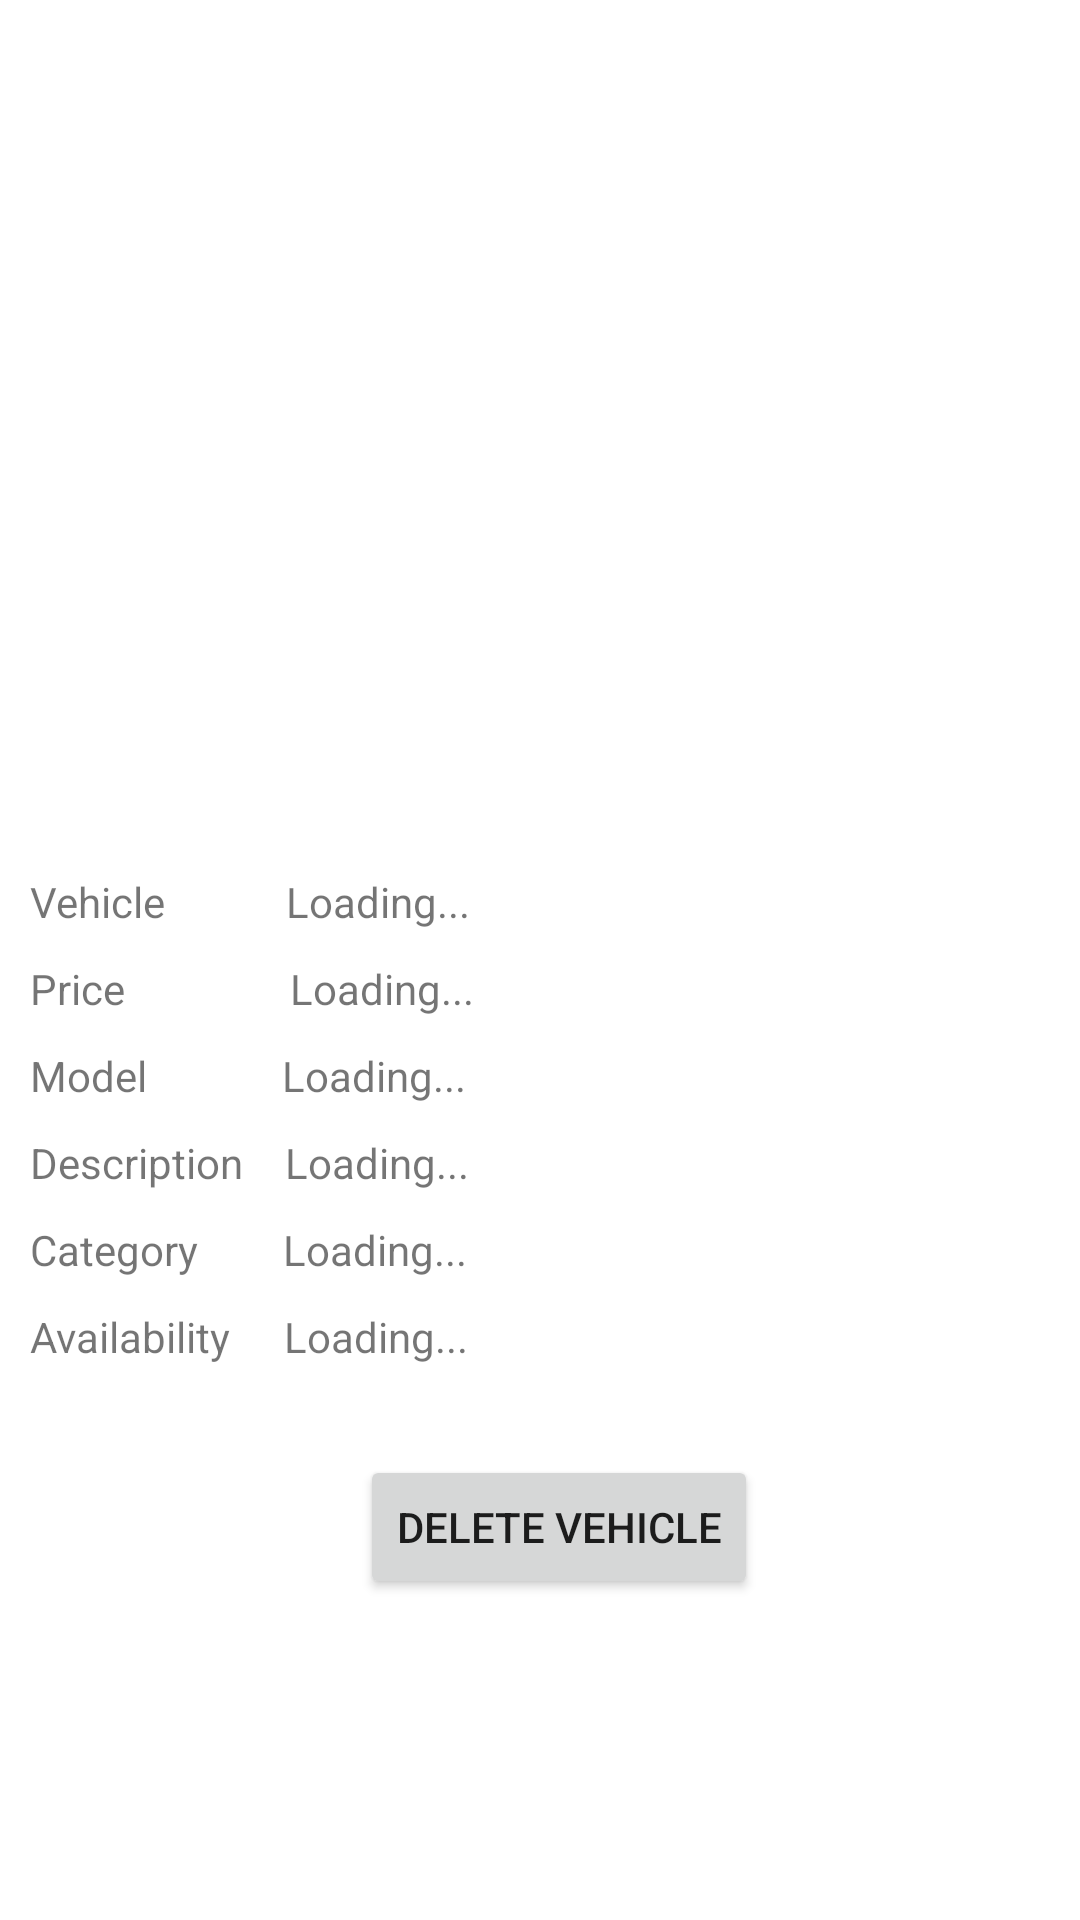

Layout XML and referenced resources for this Android screen:
<!-- AndroidManifest.xml: application theme Theme.RentCars.NoActionBar -->
<!-- res/layout/activity_vehicle_owner_added.xml -->
<?xml version="1.0" encoding="utf-8"?>
<androidx.constraintlayout.widget.ConstraintLayout xmlns:android="http://schemas.android.com/apk/res/android"
    xmlns:app="http://schemas.android.com/apk/res-auto"
    xmlns:tools="http://schemas.android.com/tools"
    android:layout_width="match_parent"
    android:layout_height="match_parent"
    tools:context=".vehicleOwner.VehicleOwnerAddedActivity">

        <TextView
            android:id="@+id/textView_greeting"
            android:layout_width="wrap_content"
            android:layout_height="wrap_content"
            android:layout_marginStart="70dp"
            android:layout_marginTop="60dp"
            android:layout_marginEnd="295dp"
            android:text="@string/loading"
            app:layout_constraintEnd_toEndOf="parent"
            app:layout_constraintStart_toStartOf="parent"
            app:layout_constraintTop_toTopOf="parent" />

        <Button
            android:id="@+id/button_delete"
            android:layout_width="wrap_content"
            android:layout_height="wrap_content"
            android:layout_marginStart="120dp"
            android:layout_marginTop="30dp"
            android:layout_marginEnd="127dp"
            android:text="@string/delete_vehicle"
            app:layout_constraintEnd_toEndOf="parent"
            app:layout_constraintHorizontal_bias="0.0"
            app:layout_constraintStart_toStartOf="parent"
            app:layout_constraintTop_toBottomOf="@+id/textView28" />

        <Button
            android:id="@+id/button_logout"
            android:layout_width="wrap_content"
            android:layout_height="wrap_content"
            android:layout_marginTop="20dp"
            android:text="@string/logout"
            app:layout_constraintEnd_toEndOf="@+id/textView_greeting"
            app:layout_constraintHorizontal_bias="0.0"
            app:layout_constraintStart_toStartOf="@+id/textView_greeting"
            app:layout_constraintTop_toBottomOf="@+id/textView_greeting" />

        <TextView
            android:id="@+id/textView15"
            android:layout_width="wrap_content"
            android:layout_height="wrap_content"
            android:layout_marginTop="100dp"
            android:layout_marginEnd="-50dp"
            android:text="@string/vehicle_details"
            app:layout_constraintEnd_toEndOf="@+id/button_logout"
            app:layout_constraintHorizontal_bias="1.0"
            app:layout_constraintStart_toStartOf="@+id/button_logout"
            app:layout_constraintTop_toBottomOf="@+id/button_logout" />

        <TextView
            android:id="@+id/textView35"
            android:layout_width="wrap_content"
            android:layout_height="wrap_content"
            android:layout_marginStart="20dp"
            android:layout_marginTop="25dp"
            android:text="@string/vehicle"
            app:layout_constraintStart_toStartOf="@+id/textView15"
            app:layout_constraintTop_toBottomOf="@+id/textView15" />

        <TextView
            android:id="@+id/textView39"
            android:layout_width="wrap_content"
            android:layout_height="wrap_content"
            android:layout_marginTop="10dp"
            android:text="@string/category"
            app:layout_constraintStart_toStartOf="@+id/textView38"
            app:layout_constraintTop_toBottomOf="@+id/textView38" />

        <TextView
            android:id="@+id/textView_description"
            android:layout_width="wrap_content"
            android:layout_height="wrap_content"
            android:layout_marginStart="14dp"
            android:layout_marginTop="10dp"
            android:text="@string/loading"
            app:layout_constraintStart_toEndOf="@+id/textView38"
            app:layout_constraintTop_toBottomOf="@+id/textView_model" />

        <TextView
            android:id="@+id/textView_vehicle"
            android:layout_width="wrap_content"
            android:layout_height="wrap_content"
            android:layout_marginStart="40dp"
            android:layout_marginTop="25dp"
            android:text="@string/loading"
            app:layout_constraintStart_toEndOf="@+id/textView35"
            app:layout_constraintTop_toBottomOf="@+id/textView15" />

        <TextView
            android:id="@+id/textView38"
            android:layout_width="wrap_content"
            android:layout_height="wrap_content"
            android:layout_marginTop="10dp"
            android:text="@string/description"
            app:layout_constraintStart_toStartOf="@+id/textView37"
            app:layout_constraintTop_toBottomOf="@+id/textView37" />

        <TextView
            android:id="@+id/textView_price"
            android:layout_width="wrap_content"
            android:layout_height="wrap_content"
            android:layout_marginStart="55dp"
            android:layout_marginTop="10dp"
            android:text="@string/loading"
            app:layout_constraintStart_toEndOf="@+id/textView36"
            app:layout_constraintTop_toBottomOf="@+id/textView_vehicle" />

        <TextView
            android:id="@+id/textView_category"
            android:layout_width="wrap_content"
            android:layout_height="wrap_content"
            android:layout_marginStart="28dp"
            android:layout_marginTop="10dp"
            android:text="@string/loading"
            app:layout_constraintStart_toEndOf="@+id/textView39"
            app:layout_constraintTop_toBottomOf="@+id/textView_description" />

        <TextView
            android:id="@+id/textView_model"
            android:layout_width="wrap_content"
            android:layout_height="wrap_content"
            android:layout_marginStart="45dp"
            android:layout_marginTop="10dp"
            android:text="@string/loading"
            app:layout_constraintStart_toEndOf="@+id/textView37"
            app:layout_constraintTop_toBottomOf="@+id/textView_price" />

        <TextView
            android:id="@+id/textView37"
            android:layout_width="wrap_content"
            android:layout_height="wrap_content"
            android:layout_marginTop="10dp"
            android:text="@string/model"
            app:layout_constraintStart_toStartOf="@+id/textView36"
            app:layout_constraintTop_toBottomOf="@+id/textView36" />

        <TextView
            android:id="@+id/textView36"
            android:layout_width="wrap_content"
            android:layout_height="wrap_content"
            android:layout_marginTop="10dp"
            android:text="@string/price"
            app:layout_constraintStart_toStartOf="@+id/textView35"
            app:layout_constraintTop_toBottomOf="@+id/textView35" />

        <TextView
            android:id="@+id/textView28"
            android:layout_width="wrap_content"
            android:layout_height="wrap_content"
            android:layout_marginTop="10dp"
            android:text="@string/availability"
            app:layout_constraintStart_toStartOf="@+id/textView39"
            app:layout_constraintTop_toBottomOf="@+id/textView39" />

        <TextView
            android:id="@+id/textView_availability"
            android:layout_width="wrap_content"
            android:layout_height="wrap_content"
            android:layout_marginStart="18dp"
            android:layout_marginTop="10dp"
            android:text="@string/loading"
            app:layout_constraintStart_toEndOf="@+id/textView28"
            app:layout_constraintTop_toBottomOf="@+id/textView_category" />


</androidx.constraintlayout.widget.ConstraintLayout>
<!-- resources referenced by this layout -->
<resources>
  <string name="availability">Availability</string>
  <string name="category">Category</string>
  <string name="delete_vehicle">Delete Vehicle</string>
  <string name="description">Description</string>
  <string name="loading">Loading...</string>
  <string name="logout">Logout</string>
  <string name="model">Model</string>
  <string name="price">Price</string>
  <string name="vehicle">Vehicle</string>
  <string name="vehicle_details">Vehicle details</string>
  <style name="Theme.RentCars.NoActionBar">
          <item name="windowActionBar">false</item>
          <item name="windowNoTitle">true</item>
      </style>
</resources>
